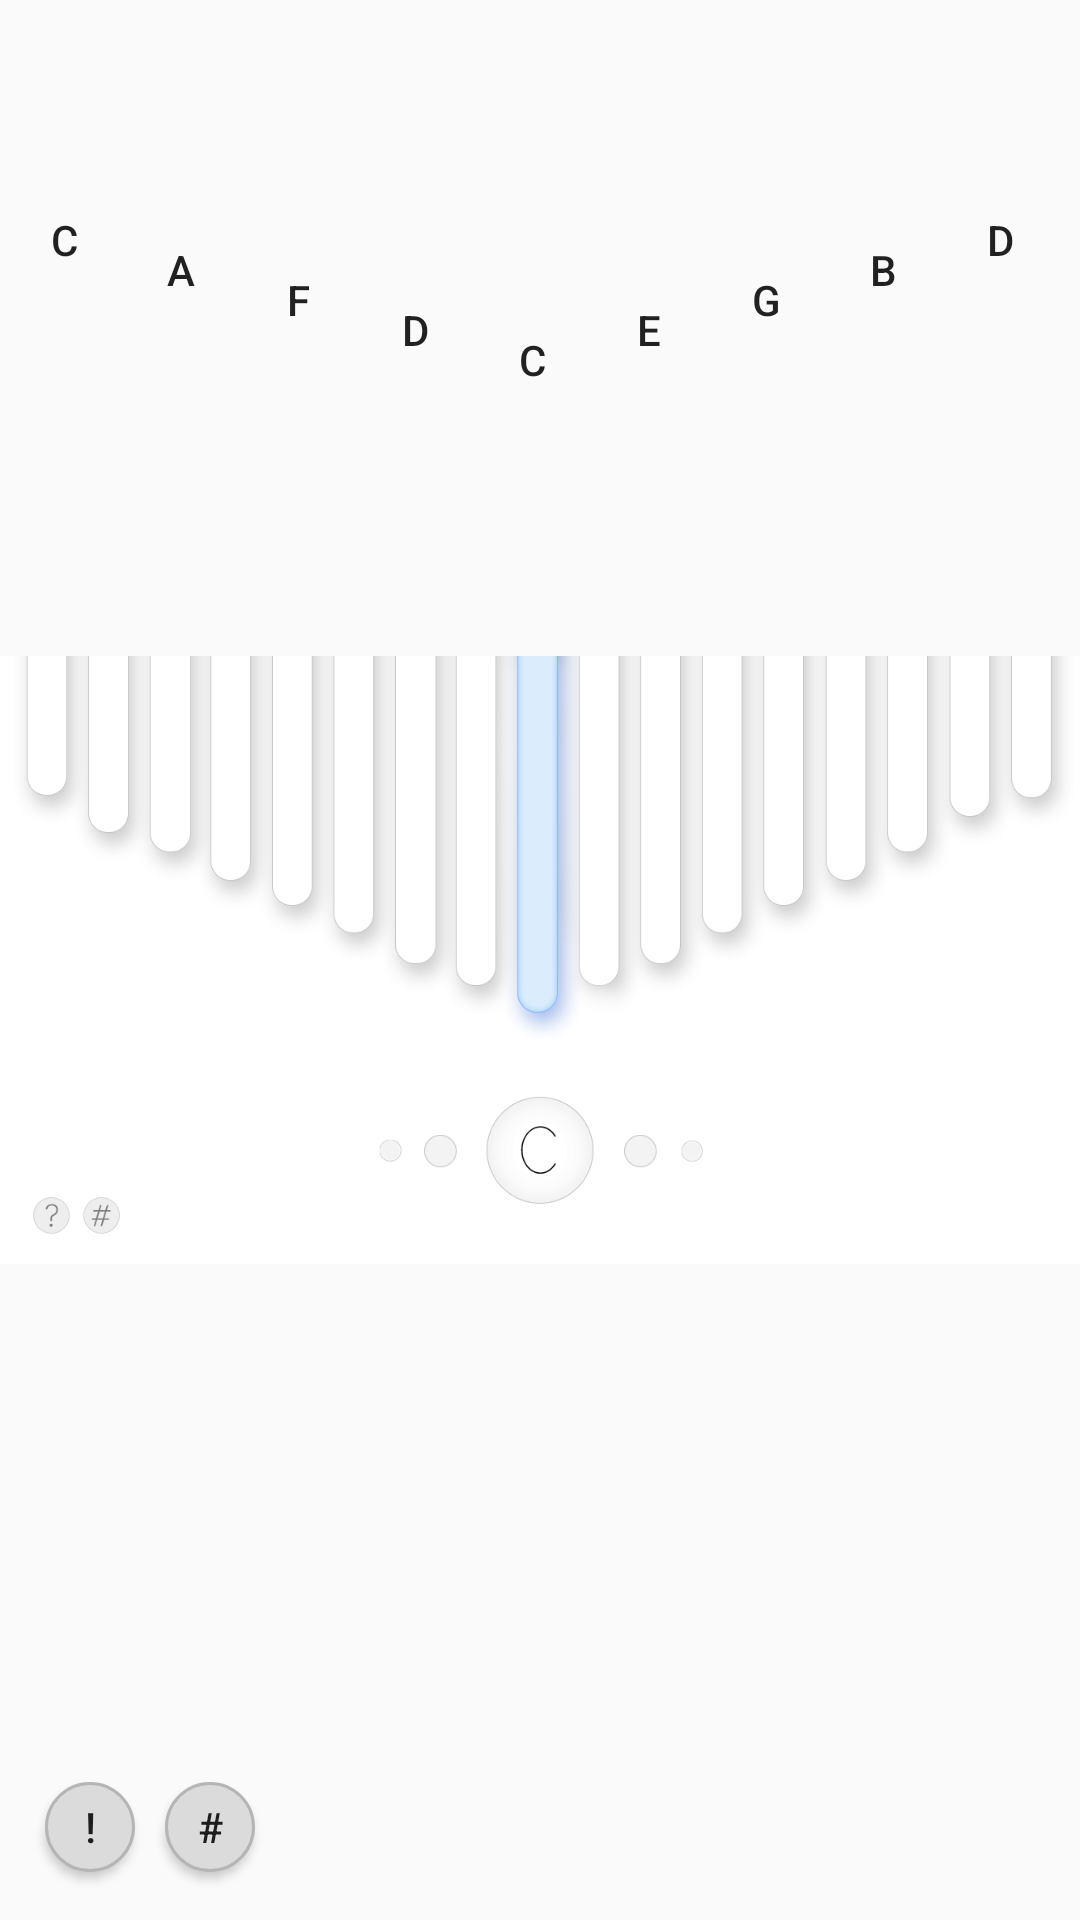

Produce the Android XML layout that renders to this screen, including the resource entries it uses.
<!-- AndroidManifest.xml: application theme AppTheme -->
<!-- res/layout/activity_main.xml -->
<?xml version="1.0" encoding="utf-8"?>
<androidx.constraintlayout.widget.ConstraintLayout xmlns:android="http://schemas.android.com/apk/res/android"
    xmlns:app="http://schemas.android.com/apk/res-auto"
    xmlns:tools="http://schemas.android.com/tools"
    android:layout_width="match_parent"
    android:layout_height="match_parent"
    tools:context=".MainActivity">

    
    <ImageView
        android:id="@+id/imageView"
        android:layout_width="wrap_content"
        android:layout_height="wrap_content"
        app:layout_constraintTop_toTopOf="parent"
        app:srcCompat="@drawable/test_2"
        tools:ignore="MissingConstraints"
        tools:layout_editor_absoluteX="0dp" />

    <Button
        android:id="@+id/btn_c_l"
        android:layout_width="23dp"
        android:layout_height="240dp"
        android:layout_marginEnd="5dp"
        android:background="#00FFFFFF"
        android:text="C"
        app:layout_constraintEnd_toEndOf="parent"
        app:layout_constraintStart_toStartOf="@+id/imageView"
        app:layout_constraintTop_toTopOf="@+id/imageView" />

    <Button
        android:id="@+id/btn_e_l"
        android:layout_width="23dp"
        android:layout_height="220dp"
        android:layout_marginStart="16dp"
        android:background="#00FFFFFF"
        android:text="E"
        app:layout_constraintStart_toEndOf="@+id/btn_c_l"
        app:layout_constraintTop_toTopOf="parent" />

    <Button
        android:id="@+id/btn_g_l"
        android:layout_width="23dp"
        android:layout_height="200dp"
        android:layout_marginStart="16dp"
        android:background="#00FFFFFF"
        android:text="G"
        app:layout_constraintStart_toEndOf="@+id/btn_e_l"
        app:layout_constraintTop_toTopOf="parent" />

    <Button
        android:id="@+id/btn_b_l"
        android:layout_width="23dp"
        android:layout_height="180dp"
        android:layout_marginStart="16dp"
        android:background="#00FFFFFF"
        android:text="B"
        app:layout_constraintStart_toEndOf="@+id/btn_g_l"
        app:layout_constraintTop_toTopOf="parent" />

    <Button
        android:id="@+id/btn_d_h"
        android:layout_width="23dp"
        android:layout_height="160dp"
        android:layout_marginStart="16dp"
        android:background="#00FFFFFF"
        android:text="D"
        app:layout_constraintStart_toEndOf="@+id/btn_b_l"
        app:layout_constraintTop_toTopOf="parent" />

    <Button
        android:id="@+id/btn_f_h"
        android:layout_width="23dp"
        android:layout_height="140dp"
        android:layout_marginStart="16dp"
        android:background="#00FFFFFF"
        android:text="F"
        app:layout_constraintStart_toEndOf="@+id/btn_d_h"
        app:layout_constraintTop_toTopOf="parent" />

    <Button
        android:id="@+id/btn_a_h"
        android:layout_width="23dp"
        android:layout_height="120dp"
        android:layout_marginStart="16dp"
        android:background="#00FFFFFF"
        android:text="A"
        app:layout_constraintStart_toEndOf="@+id/btn_f_h"
        app:layout_constraintTop_toTopOf="parent" />

    <Button
        android:id="@+id/btn_c_hh"
        android:layout_width="23dp"
        android:layout_height="100dp"
        android:layout_marginStart="16dp"
        android:background="#00FFFFFF"
        android:text="C"
        app:layout_constraintStart_toEndOf="@+id/btn_a_h"
        app:layout_constraintTop_toTopOf="parent" />

    <Button
        android:id="@+id/btn_e_hh"
        android:layout_width="23dp"
        android:layout_height="80dp"
        android:layout_marginStart="16dp"
        android:background="#00FFFFFF"
        android:text="E"
        app:layout_constraintStart_toEndOf="@+id/btn_c_hh"
        app:layout_constraintTop_toTopOf="parent" />

    <Button
        android:id="@+id/btn_d_l"
        android:layout_width="23dp"
        android:layout_height="220dp"
        android:layout_marginEnd="16dp"
        android:background="#00FFFFFF"
        android:text="D"
        app:layout_constraintEnd_toStartOf="@+id/btn_c_l"
        app:layout_constraintTop_toTopOf="parent" />

    <Button
        android:id="@+id/btn_f_l"
        android:layout_width="23dp"
        android:layout_height="200dp"
        android:layout_marginEnd="16dp"
        android:background="#00FFFFFF"
        android:text="F"
        app:layout_constraintEnd_toStartOf="@+id/btn_d_l"
        app:layout_constraintTop_toTopOf="parent" />

    <Button
        android:id="@+id/btn_a_l"
        android:layout_width="23dp"
        android:layout_height="180dp"
        android:layout_marginEnd="16dp"
        android:background="#00FFFFFF"
        android:text="A"
        app:layout_constraintEnd_toStartOf="@+id/btn_f_l"
        app:layout_constraintTop_toTopOf="parent" />

    <Button
        android:id="@+id/btn_c_h"
        android:layout_width="23dp"
        android:layout_height="160dp"
        android:layout_marginEnd="16dp"
        android:background="#00FFFFFF"
        android:text="C"
        app:layout_constraintEnd_toStartOf="@+id/btn_a_l"
        app:layout_constraintTop_toTopOf="parent" />

    <Button
        android:id="@+id/btn_e_h"
        android:layout_width="23dp"
        android:layout_height="140dp"
        android:layout_marginEnd="16dp"
        android:background="#00FFFFFF"
        android:text="E"
        app:layout_constraintEnd_toStartOf="@+id/btn_c_h"
        app:layout_constraintTop_toTopOf="parent" />

    <Button
        android:id="@+id/btn_g_h"
        android:layout_width="23dp"
        android:layout_height="120dp"
        android:layout_marginEnd="16dp"
        android:background="#00FFFFFF"
        android:text="G"
        app:layout_constraintEnd_toStartOf="@+id/btn_e_h"
        app:layout_constraintTop_toTopOf="parent" />

    <Button
        android:id="@+id/btn_b_h"
        android:layout_width="23dp"
        android:layout_height="100dp"
        android:layout_marginEnd="16dp"
        android:background="#00FFFFFF"
        android:text="B"
        app:layout_constraintEnd_toStartOf="@+id/btn_g_h"
        app:layout_constraintTop_toTopOf="parent" />

    <Button
        android:id="@+id/btn_d_hh"
        android:layout_width="23dp"
        android:layout_height="80dp"
        android:layout_marginEnd="16dp"
        android:background="#00FFFFFF"
        android:text="D"
        app:layout_constraintEnd_toStartOf="@+id/btn_b_h"
        app:layout_constraintTop_toTopOf="parent" />

    
    <Button
        android:id="@+id/correct"
        android:layout_width="70dp"
        android:layout_height="70dp"
        android:layout_marginBottom="50dp"
        android:background="@drawable/correct_shape"
        android:visibility="gone"
        app:layout_constraintBottom_toBottomOf="@+id/imageView"
        app:layout_constraintEnd_toEndOf="parent"
        app:layout_constraintStart_toStartOf="parent" />

    <androidx.constraintlayout.widget.Barrier
        android:id="@+id/barrier"
        android:layout_width="wrap_content"
        android:layout_height="wrap_content"
        app:barrierDirection="left" />

    <androidx.constraintlayout.widget.Barrier
        android:id="@+id/barrier2"
        android:layout_width="wrap_content"
        android:layout_height="wrap_content"
        app:barrierDirection="left" />

    <androidx.constraintlayout.widget.Barrier
        android:id="@+id/barrier3"
        android:layout_width="wrap_content"
        android:layout_height="wrap_content"
        app:barrierDirection="left" />

    
    <Button
        android:id="@+id/btn_help"
        android:layout_width="30dp"
        android:layout_height="30dp"
        android:layout_marginStart="15dp"
        android:layout_marginBottom="16dp"
        android:background="@drawable/smallbtn_shape"
        android:text="!"
        app:layout_constraintBottom_toBottomOf="parent"
        app:layout_constraintStart_toStartOf="parent" />

    
    <Button
        android:id="@+id/btn_tune"
        android:layout_width="30dp"
        android:layout_height="30dp"
        android:layout_marginStart="55dp"
        android:layout_marginBottom="16dp"
        android:background="@drawable/smallbtn_shape"
        android:text="#"
        app:layout_constraintBottom_toBottomOf="parent"
        app:layout_constraintStart_toStartOf="parent" />


</androidx.constraintlayout.widget.ConstraintLayout>
<!-- resources referenced by this layout -->
<resources>
  <!-- drawable correct_shape (drawable) -->
  <?xml version="1.0" encoding="utf-8"?>
      <shape xmlns:android="http://schemas.android.com/apk/res/android" android:shape="oval" >
          <corners
              android:radius="20dp"
              />
          <solid
              android:color="#595EFF00"
              />
          <size
              android:width="30dp"
              android:height="450dp"
              />
      </shape>
  <!-- drawable smallbtn_shape (drawable) -->
  <?xml version="1.0" encoding="utf-8"?>
  <shape xmlns:android="http://schemas.android.com/apk/res/android" android:shape="oval" >
      <corners
          android:radius="20dp"
          />
      <size
          android:width="30dp"
          android:height="450dp"
          />
  </shape>
  <!-- drawable test_2: jpg bitmap (drawable, 138815 bytes) -->
  <style name="AppTheme" parent="Theme.AppCompat.Light.DarkActionBar">
          
          <item name="colorPrimary">@color/colorPrimary</item>
          <item name="colorPrimaryDark">@color/colorPrimaryDark</item>
          <item name="colorAccent">@color/colorAccent</item>
          <item name="windowActionBar">false</item>
          <item name="windowNoTitle">true</item>
      </style>
  <color name="colorPrimary">#008577</color>
  <color name="colorPrimaryDark">#00574B</color>
  <color name="colorAccent">#D81B60</color>
</resources>
